The GitHub repository nrl-ai/image-classification contains a labelled image folder "mvtec" with 3 categories: bolts, screw, tapping screw. Examples follow, each with its label.

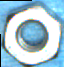
Label: bolts

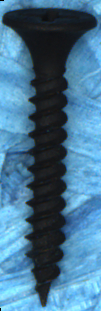
Label: tapping screw

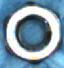
Label: bolts

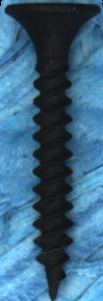
Label: tapping screw

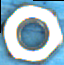
Label: bolts

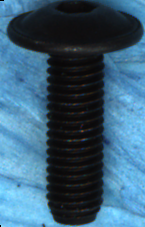
Label: screw
